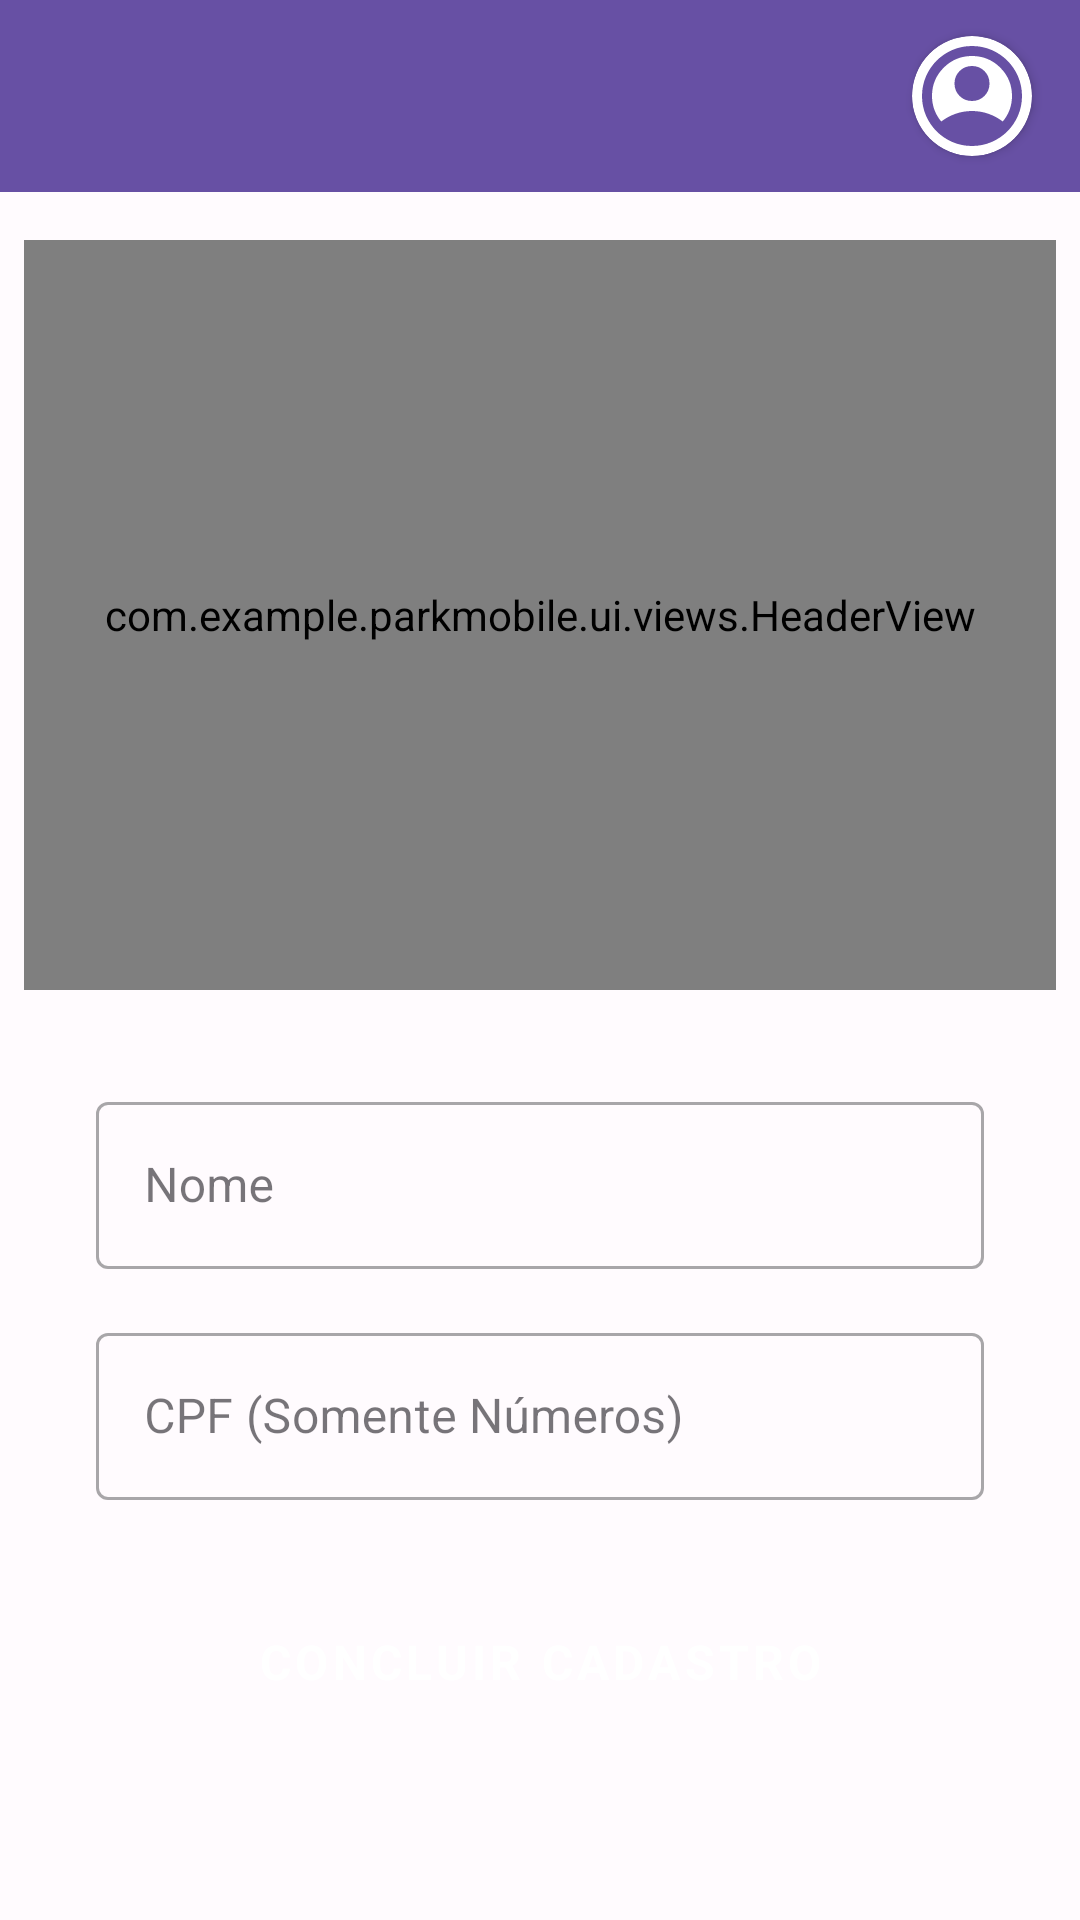

Produce the Android XML layout that renders to this screen, including the resource entries it uses.
<!-- AndroidManifest.xml: application theme Theme.ParkMobile -->
<!-- res/layout/activity_concluir_cadastro.xml -->
<?xml version="1.0" encoding="utf-8"?>
<androidx.constraintlayout.widget.ConstraintLayout xmlns:android="http://schemas.android.com/apk/res/android"
    xmlns:app="http://schemas.android.com/apk/res-auto"
    xmlns:tools="http://schemas.android.com/tools"
    android:id="@+id/main"
    android:layout_width="match_parent"
    android:layout_height="match_parent"
    android:fitsSystemWindows="true"
    tools:context=".ui.auth.ConcluirCadastroActivity">

    <include
        android:id="@+id/toolbar"
        layout="@layout/partial_toolbar_superior"
        app:layout_constraintEnd_toEndOf="parent"
        app:layout_constraintStart_toStartOf="parent"
        app:layout_constraintTop_toTopOf="parent" />

    <ScrollView
        android:layout_width="0dp"
        android:layout_height="0dp"
        android:fillViewport="true"
        app:layout_constraintBottom_toBottomOf="parent"
        app:layout_constraintEnd_toEndOf="parent"
        app:layout_constraintStart_toStartOf="parent"
        app:layout_constraintTop_toBottomOf="@+id/toolbar">

        <androidx.constraintlayout.widget.ConstraintLayout
            android:layout_width="match_parent"
            android:layout_height="wrap_content">

            <com.example.parkmobile.ui.views.HeaderView
                android:id="@+id/header_view"
                android:layout_width="0dp"
                android:layout_height="250dp"
                android:layout_marginStart="8dp"
                android:layout_marginTop="16dp"
                android:layout_marginEnd="8dp"
                app:layout_constraintEnd_toEndOf="parent"
                app:layout_constraintStart_toStartOf="parent"
                app:layout_constraintTop_toTopOf="parent" />

            <com.google.android.material.textfield.TextInputLayout
                android:id="@+id/input_layout_nome"
                style="@style/CampoFormulario"
                android:layout_marginTop="32dp"
                android:hint="Nome"
                app:layout_constraintEnd_toEndOf="parent"
                app:layout_constraintStart_toStartOf="parent"
                app:layout_constraintTop_toBottomOf="@+id/header_view">

                <com.google.android.material.textfield.TextInputEditText
                    android:id="@+id/edit_nome"
                    android:layout_width="match_parent"
                    android:layout_height="wrap_content"
                    android:inputType="textPersonName" />

            </com.google.android.material.textfield.TextInputLayout>


            <com.google.android.material.textfield.TextInputLayout
                android:id="@+id/input_layout_cpf"
                style="@style/CampoFormulario"
                android:layout_marginTop="16dp"
                android:hint="CPF (Somente Números)"
                app:layout_constraintEnd_toEndOf="parent"
                app:layout_constraintStart_toStartOf="parent"
                app:layout_constraintTop_toBottomOf="@+id/input_layout_nome">

                <com.google.android.material.textfield.TextInputEditText
                    android:id="@+id/edit_cpf"
                    android:layout_width="match_parent"
                    android:layout_height="wrap_content"
                    android:inputType="number"
                    android:maxLength="11" />

            </com.google.android.material.textfield.TextInputLayout>

            <Button
                android:id="@+id/button_concluir_cadastro"
                style="@style/BotaoGeral"
                android:layout_marginTop="24dp"
                android:text="Concluir Cadastro"
                app:layout_constraintEnd_toEndOf="parent"
                app:layout_constraintStart_toStartOf="parent"
                app:layout_constraintTop_toBottomOf="@+id/input_layout_cpf" />

        </androidx.constraintlayout.widget.ConstraintLayout>
    </ScrollView>

</androidx.constraintlayout.widget.ConstraintLayout>
<!-- res/layout/partial_toolbar_superior.xml (included above) -->
<?xml version="1.0" encoding="utf-8"?>
<androidx.appcompat.widget.Toolbar
    xmlns:android="http://schemas.android.com/apk/res/android"
    xmlns:app="http://schemas.android.com/apk/res-auto"
    android:id="@+id/toolbar"
    android:layout_width="match_parent"
    android:layout_height="?attr/actionBarSize"
    android:fitsSystemWindows="true"
    android:background="?attr/colorPrimary"
    android:minHeight="?attr/actionBarSize"
    android:theme="@style/ThemeOverlay.MaterialComponents.Dark.ActionBar">

    <TextView
        android:id="@+id/toolbar_title"
        android:layout_width="wrap_content"
        android:layout_height="wrap_content"
        android:layout_gravity="center"
        android:text=""
        android:textColor="@color/white"
        android:textSize="20sp"
        android:textStyle="bold" />

    <androidx.cardview.widget.CardView
        android:id="@+id/profile_image_card"
        android:layout_width="40dp"
        android:layout_height="40dp"
        android:layout_gravity="end"
        android:layout_marginEnd="16dp"
        app:cardCornerRadius="20dp">

        <ImageView
            android:id="@+id/profile_image"
            android:layout_width="match_parent"
            android:layout_height="match_parent"
            android:src="@drawable/ic_profile"
            android:contentDescription="@string/descricao_imagem_perfil"
            android:scaleType="centerCrop" />

    </androidx.cardview.widget.CardView>

</androidx.appcompat.widget.Toolbar>
<!-- resources referenced by this layout -->
<resources>
  <color name="white">#FFFFFFFF</color>
  <string name="descricao_imagem_perfil">Foto do perfil</string>
  <style name="BotaoGeral" parent="Widget.MaterialComponents.Button">
          <item name="android:layout_width">0dp</item>
          <item name="android:layout_height">60dp</item>
          <item name="android:layout_marginStart">32dp</item>
          <item name="android:layout_marginEnd">32dp</item>
          <item name="android:textStyle">bold</item>
          <item name="cornerRadius">15dp</item>
          <item name="android:textSize">16sp</item>
      </style>
  <style name="CampoFormulario" parent="Widget.MaterialComponents.TextInputLayout.OutlinedBox">
          <item name="android:layout_width">0dp</item>
          <item name="android:layout_height">wrap_content</item>
          <item name="android:layout_marginStart">32dp</item>
          <item name="android:layout_marginEnd">32dp</item>
      </style>
  <style name="Theme.ParkMobile" parent="Base.Theme.ParkMobile" />
  <style name="Base.Theme.ParkMobile" parent="Theme.Material3.DayNight.NoActionBar">
  
          <item name="android:fontFamily">helvetica</item>
          
          <item name="colorPrimary">@color/md_theme_primary</item>
          <item name="colorOnPrimary">@color/md_theme_onPrimary</item>
  
          
          <item name="colorSecondary">@color/md_theme_secondary</item>
          <item name="colorOnSecondary">@color/md_theme_onSecondary</item>
  
          
          <item name="colorError">@color/md_theme_error</item>
          <item name="colorOnError">@color/md_theme_onError</item>
  
          
          <item name="android:colorBackground">@color/md_theme_background</item>
          <item name="colorOnBackground">@color/md_theme_onBackground</item>
          <item name="colorSurface">@color/md_theme_surface</item>
          <item name="colorOnSurface">@color/md_theme_onSurface</item>
  
          
          <item name="android:statusBarColor">?attr/colorPrimary</item>
      </style>
  <color name="md_theme_primary">#6750A4</color>
  <color name="md_theme_onPrimary">#FFFFFF</color>
  <color name="md_theme_secondary">#625B71</color>
  <color name="md_theme_onSecondary">#FFFFFF</color>
  <color name="md_theme_error">#B3261E</color>
  <color name="md_theme_onError">#FFFFFF</color>
  <color name="md_theme_background">#FFFBFE</color>
  <color name="md_theme_onBackground">#1C1B1F</color>
  <color name="md_theme_surface">#FFFBFE</color>
  <color name="md_theme_onSurface">#1C1B1F</color>
</resources>
